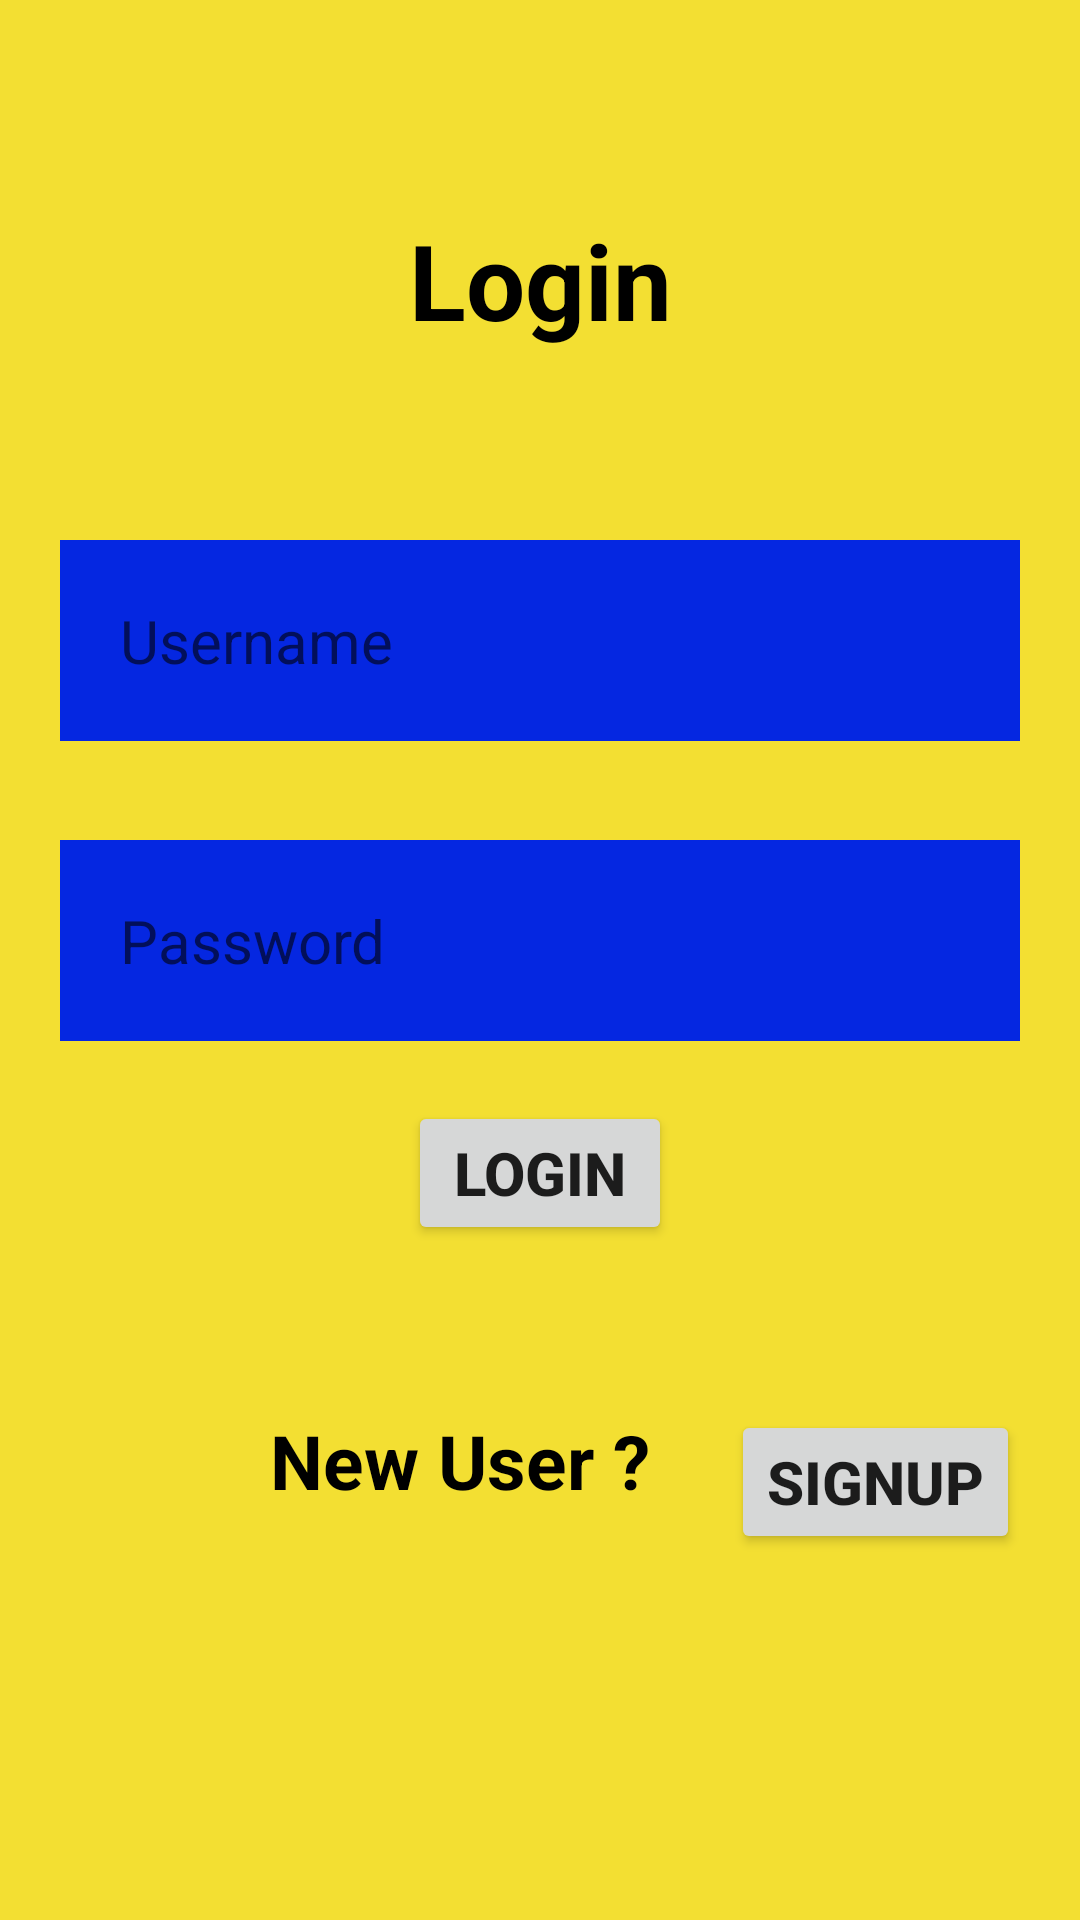

The Android layout XML behind this screen, and the referenced resources:
<!-- AndroidManifest.xml: application theme Theme.TaskFirst -->
<!-- res/layout/activity_login.xml -->
<?xml version="1.0" encoding="utf-8"?>
<RelativeLayout xmlns:android="http://schemas.android.com/apk/res/android"
    xmlns:app="http://schemas.android.com/apk/res-auto"
    xmlns:tools="http://schemas.android.com/tools"
    android:layout_width="match_parent"
    android:layout_height="match_parent"
    tools:context=".view.LoginPage"
    android:background="#F3DF32"
    android:padding="20dp">

    <TextView
        android:layout_width="match_parent"
        android:layout_height="wrap_content"
        android:text="Login"
        android:id="@+id/login"
        android:textColor="@color/black"
        android:textSize="35dp"
        android:layout_margin="50dp"
        android:textStyle="bold"
        android:gravity="center"/>

    <EditText
        android:id="@+id/et1"
        android:layout_width="match_parent"
        android:layout_height="wrap_content"
        android:background="#0527E1"
        android:textColor="@color/white"
        android:hint="Username"
        android:textSize="20dp"
        android:layout_marginTop="160dp"
        android:padding="20dp"
        android:drawableLeft="@drawable/baseline_person_24"
        android:drawablePadding="20dp"

        />

    <EditText
        android:id="@+id/et2"
        android:layout_width="match_parent"
        android:layout_height="wrap_content"
        android:background="#0527E1"
        android:textColor="@color/white"
        android:hint="Password"
        android:textSize="20dp"
        android:inputType="textPassword"
        android:layout_marginTop="260dp"
        android:padding="20dp"
        android:drawableLeft="@drawable/baseline_info_24"
        android:drawablePadding="20dp"

        />

    <Button
        android:layout_width="wrap_content"
        android:layout_height="wrap_content"
        android:id="@+id/b1"
        android:layout_below="@id/et2"
        android:text="LOGIN"
        android:textStyle="bold"
        android:textSize="20dp"
        android:layout_centerHorizontal="true"
        android:layout_margin="20dp"
        />

    <TextView
        android:layout_width="match_parent"
        android:layout_height="wrap_content"
        android:text="New User ?"
        android:textStyle="bold"
        android:textSize="25dp"
        android:textColor="@color/black"
        android:id="@+id/newUser"
        android:layout_marginTop="450dp"
        android:layout_marginLeft="70dp"/>


    <Button
        android:layout_width="wrap_content"
        android:layout_height="wrap_content"
        android:id="@+id/b2"
        android:layout_alignParentRight="true"
        android:text="SignUP"
        android:textStyle="bold"
        android:textSize="20dp"
        android:layout_centerHorizontal="true"
        android:layout_marginTop="450dp"
        />

</RelativeLayout>
<!-- resources referenced by this layout -->
<resources>
  <style name="Theme.TaskFirst" parent="Theme.MaterialComponents.DayNight.DarkActionBar">
          
          <item name="colorPrimary">@color/purple_500</item>
          <item name="colorPrimaryVariant">@color/purple_700</item>
          <item name="colorOnPrimary">@color/white</item>
          
          <item name="colorSecondary">@color/teal_200</item>
          <item name="colorSecondaryVariant">@color/teal_700</item>
          <item name="colorOnSecondary">@color/black</item>
          
          <item name="android:statusBarColor">?attr/colorPrimaryVariant</item>
          
      </style>
  <!-- not gathered from this repository: default colours our renderer supplied (Android Studio template values) -->
  <color name="purple_500">#FF6200EE</color>
  <color name="purple_700">#FF3700B3</color>
  <color name="teal_200">#FF03DAC5</color>
  <color name="teal_700">#FF018786</color>
  <color name="black">#FF000000</color>
  <color name="white">#FFFFFFFF</color>
</resources>
